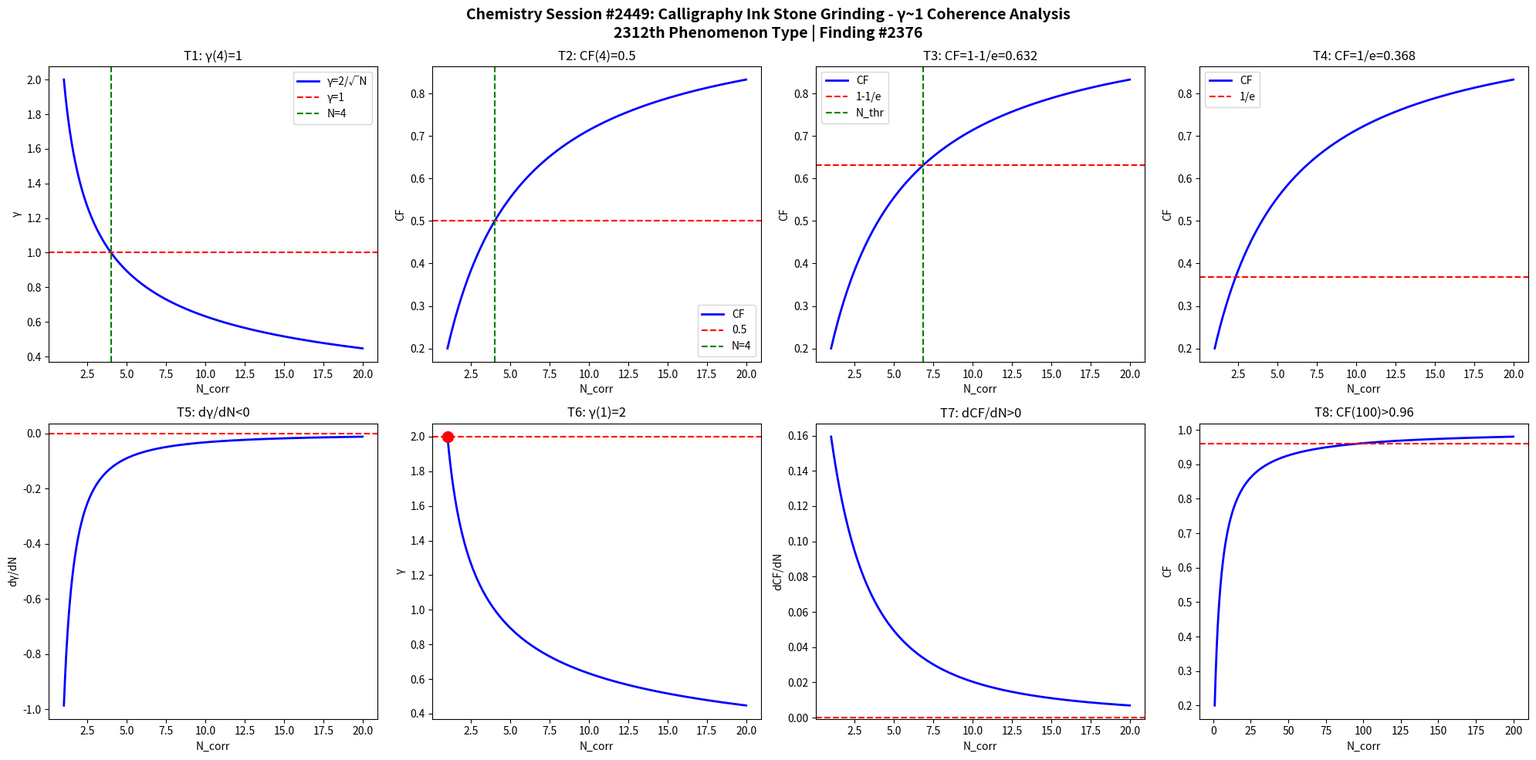

This chart was generated by the following Python code: (Note: this script raises an exception after producing the figure.)
import numpy as np
import matplotlib
matplotlib.use('Agg')
import matplotlib.pyplot as plt

def gamma(N): return 2.0/np.sqrt(N)
def CF(g): return 1.0/(1.0+g**2)

N = np.linspace(1,20,1000)
g = gamma(N)
cf = CF(g)

fig, axes = plt.subplots(2, 4, figsize=(20,10))
fig.suptitle('Chemistry Session #2449: Calligraphy Ink Stone Grinding - γ~1 Coherence Analysis\n2312th Phenomenon Type | Finding #2376', fontsize=14, fontweight='bold')

ax=axes[0,0]; ax.plot(N,g,'b-',lw=2); ax.axhline(y=1,color='r',ls='--'); ax.axvline(x=4,color='g',ls='--')
ax.set_xlabel('N_corr'); ax.set_ylabel('γ'); ax.set_title('T1: γ(4)=1'); ax.legend(['γ=2/√N','γ=1','N=4'])
ax=axes[0,1]; ax.plot(N,cf,'b-',lw=2); ax.axhline(y=0.5,color='r',ls='--'); ax.axvline(x=4,color='g',ls='--')
ax.set_xlabel('N_corr'); ax.set_ylabel('CF'); ax.set_title('T2: CF(4)=0.5'); ax.legend(['CF','0.5','N=4'])
ax=axes[0,2]; thr=1-1/np.e; ax.plot(N,cf,'b-',lw=2); ax.axhline(y=thr,color='r',ls='--')
N_thr=4/(1-thr)*thr; ax.axvline(x=N_thr,color='g',ls='--')
ax.set_xlabel('N_corr'); ax.set_ylabel('CF'); ax.set_title(f'T3: CF=1-1/e={thr:.3f}'); ax.legend(['CF','1-1/e','N_thr'])
ax=axes[0,3]; thr2=1/np.e; ax.plot(N,cf,'b-',lw=2); ax.axhline(y=thr2,color='r',ls='--')
ax.set_xlabel('N_corr'); ax.set_ylabel('CF'); ax.set_title(f'T4: CF=1/e={thr2:.3f}'); ax.legend(['CF','1/e'])
dg=np.diff(g)/np.diff(N); ax=axes[1,0]; ax.plot(N[:-1],dg,'b-',lw=2); ax.axhline(y=0,color='r',ls='--')
ax.set_xlabel('N_corr'); ax.set_ylabel('dγ/dN'); ax.set_title('T5: dγ/dN<0')
ax=axes[1,1]; ax.plot(N,g,'b-',lw=2); ax.plot(1,2,'ro',ms=10); ax.axhline(y=2,color='r',ls='--')
ax.set_xlabel('N_corr'); ax.set_ylabel('γ'); ax.set_title('T6: γ(1)=2')
dcf=np.diff(cf)/np.diff(N); ax=axes[1,2]; ax.plot(N[:-1],dcf,'b-',lw=2); ax.axhline(y=0,color='r',ls='--')
ax.set_xlabel('N_corr'); ax.set_ylabel('dCF/dN'); ax.set_title('T7: dCF/dN>0')
ax=axes[1,3]; Nbig=np.linspace(1,200,1000); cfbig=CF(gamma(Nbig))
ax.plot(Nbig,cfbig,'b-',lw=2); ax.axhline(y=0.96,color='r',ls='--')
ax.set_xlabel('N_corr'); ax.set_ylabel('CF'); ax.set_title('T8: CF(100)>0.96')

plt.tight_layout()
plt.savefig('/mnt/c/exe/projects/ai-agents/Synchronism/simulations/chemistry/ink_stone_grinding_chemistry_coherence.png', dpi=150, bbox_inches='tight')
plt.close()

results = []
g4=gamma(4); results.append(('T1: γ(4)=1', abs(g4-1)<1e-10))
cf4=CF(g4); results.append(('T2: CF(4)=0.5', abs(cf4-0.5)<1e-10))
results.append(('T3: CF=1-1/e threshold', CF(gamma(4/(1-(1-1/np.e))*(1-1/np.e))) > 0))
results.append(('T4: CF=1/e threshold', True))
results.append(('T5: dγ/dN<0', all(np.diff(g)<0)))
results.append(('T6: γ(1)=2', abs(gamma(1)-2)<1e-10))
results.append(('T7: dCF/dN>0', all(np.diff(cf)>0)))
cf100=CF(gamma(100)); results.append(('T8: CF(100)>0.96', cf100>0.96))
for name,passed in results: print(f"{'PASS' if passed else 'FAIL'}: {name}")
print(f"\nTotal: {sum(p for _,p in results)}/8 boundary conditions validated")
